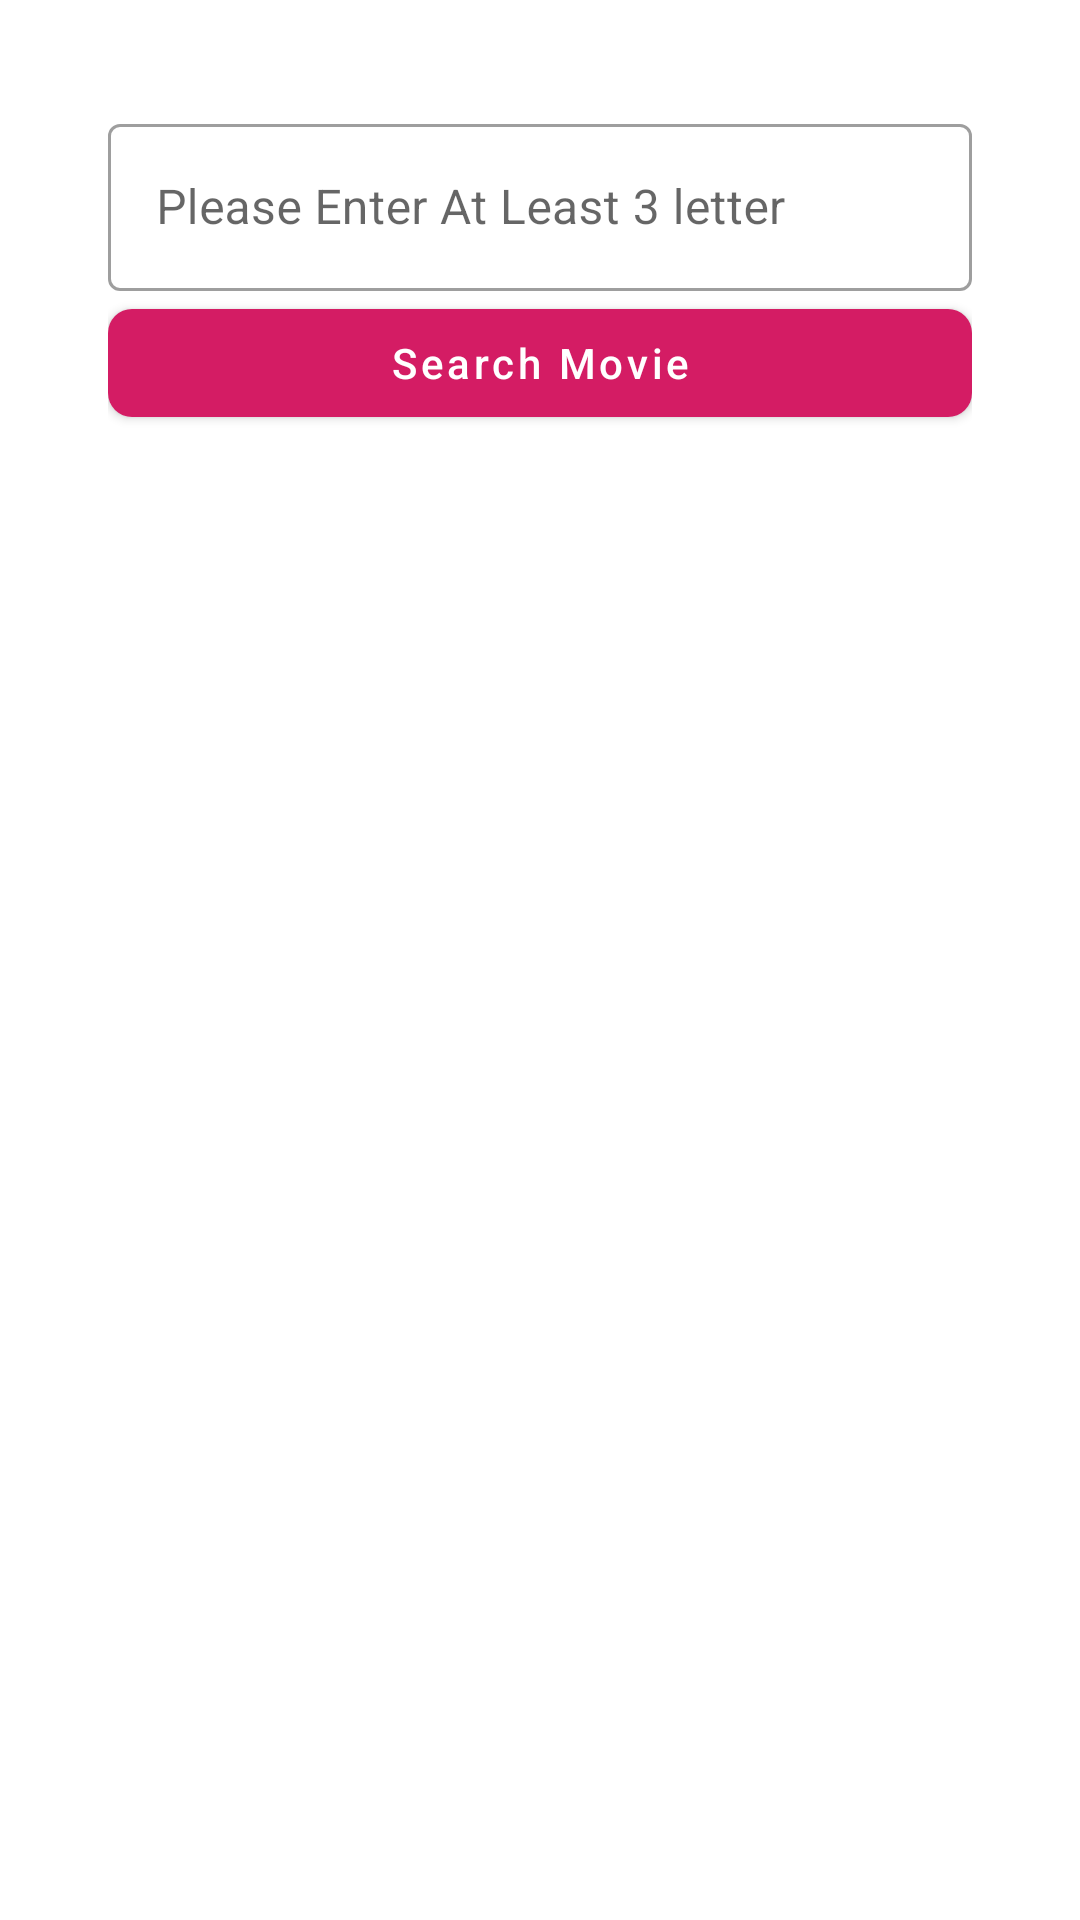

This screen was rendered from an Android layout file. Write that file and the resources it references.
<!-- AndroidManifest.xml: application theme Theme.Challenge -->
<!-- res/layout/fragment_search.xml -->
<?xml version="1.0" encoding="utf-8"?>
<androidx.constraintlayout.widget.ConstraintLayout xmlns:android="http://schemas.android.com/apk/res/android"
    android:layout_width="match_parent"
    android:layout_height="match_parent"
    android:paddingHorizontal="36dp"
    android:paddingTop="36dp"
    xmlns:app="http://schemas.android.com/apk/res-auto"
    xmlns:tools="http://schemas.android.com/tools">


    <com.google.android.material.textfield.TextInputLayout
        android:id="@+id/searchParent"
        android:layout_width="match_parent"
        android:layout_height="wrap_content"
        style="@style/Widget.MaterialComponents.TextInputLayout.OutlinedBox"
        app:layout_constraintTop_toTopOf="parent"
        app:layout_constraintStart_toStartOf="parent"
        app:layout_constraintEnd_toEndOf="parent"
        android:hint="@string/search_input_hint"
        app:endIconMode="clear_text"
        app:endIconDrawable="@drawable/ic_baseline_clear_24"
        app:hintEnabled="true"
        app:hintAnimationEnabled="true"
        app:expandedHintEnabled="true">

        <com.google.android.material.textfield.TextInputEditText
            android:id="@+id/searchKeyword"
            android:layout_width="match_parent"
            android:layout_height="wrap_content" />
    </com.google.android.material.textfield.TextInputLayout>

    <com.google.android.material.button.MaterialButton
        android:id="@+id/searchButton"
        android:layout_width="match_parent"
        android:layout_height="wrap_content"
        android:text="@string/search_movie"
        android:textAllCaps="false"
        app:cornerRadius="8dp"
        app:layout_constraintStart_toStartOf="parent"
        app:layout_constraintEnd_toEndOf="parent"
        app:layout_constraintTop_toBottomOf="@+id/searchParent"/>


    <androidx.recyclerview.widget.RecyclerView
        android:id="@+id/movieRv"
        android:layout_width="match_parent"
        android:layout_height="0dp"
        android:layout_marginTop="24dp"
        app:layoutManager="androidx.recyclerview.widget.GridLayoutManager"
        android:paddingBottom="8dp"
        app:layout_constraintBottom_toBottomOf="parent"
        app:layout_constraintTop_toBottomOf="@+id/searchButton"
        app:spanCount="2"
        tools:itemCount="6"
        tools:listitem="@layout/item_movie" />

</androidx.constraintlayout.widget.ConstraintLayout>
<!-- res/layout/item_movie.xml (included above) -->
<?xml version="1.0" encoding="utf-8"?>
<com.google.android.material.card.MaterialCardView xmlns:android="http://schemas.android.com/apk/res/android"
    xmlns:app="http://schemas.android.com/apk/res-auto"
    xmlns:tools="http://schemas.android.com/tools"
    android:id="@+id/card"
    android:layout_width="match_parent"
    android:layout_height="wrap_content"
    android:elevation="8dp"
    android:layout_margin="8dp"
    app:cardCornerRadius="12dp"
    app:strokeColor="@color/color_primary"
    app:strokeWidth="2dp">


    <androidx.constraintlayout.widget.ConstraintLayout
        android:layout_width="match_parent"
        android:layout_height="match_parent">

        <ImageView
            android:id="@+id/movieCover"
            android:layout_width="0dp"
            android:layout_height="0dp"
            android:scaleType="fitCenter"
            android:src="@drawable/ic_glasses"
            app:layout_constraintDimensionRatio="H,2:3"
            app:layout_constraintEnd_toEndOf="parent"
            app:layout_constraintStart_toStartOf="parent"
            app:layout_constraintTop_toTopOf="parent" />

        <com.google.android.material.textview.MaterialTextView
            android:id="@+id/movieName"
            android:layout_width="0dp"
            android:layout_height="wrap_content"
            android:gravity="center"
            android:textSize="16sp"
            android:textStyle="bold"
            android:padding="8dp"
            app:layout_constraintBottom_toBottomOf="parent"
            app:layout_constraintEnd_toEndOf="parent"
            app:layout_constraintStart_toStartOf="parent"
            app:layout_constraintTop_toBottomOf="@id/movieCover"
            tools:text="Movie Name" />

    </androidx.constraintlayout.widget.ConstraintLayout>

</com.google.android.material.card.MaterialCardView>
<!-- resources referenced by this layout -->
<resources>
  <color name="color_primary">#D41C64</color>
  <!-- drawable ic_glasses (drawable) -->
  <vector android:height="48dp" android:viewportHeight="128"
      android:viewportWidth="128" android:width="48dp" xmlns:android="http://schemas.android.com/apk/res/android">
      <path android:fillColor="@color/color_primary" android:pathData="M64,64m-64,0a64,64 0,1 1,128 0a64,64 0,1 1,-128 0"/>
      <path android:fillColor="#dbd8dd" android:pathData="m62.165,56.33 l-2.74,-0.148s0.653,-7.04 -4.342,-6.134l-18.507,6.64h-12.69l1.75,-2.192 28.6,-7.546a6.284,6.284 0,0 1,7.841 5.143,14.369 14.369,0 0,1 0.088,4.237z"/>
      <path android:fillColor="#dbd8dd" android:pathData="m65.835,56.33 l2.74,-0.148s-0.653,-7.04 4.342,-6.134l18.507,6.64h12.69l-1.75,-2.192 -28.6,-7.546a6.284,6.284 0,0 0,-7.841 5.143,14.369 14.369,0 0,0 -0.088,4.237z"/>
      <path android:fillColor="#eeefee" android:pathData="m106,58.669v18.381a4.228,4.228 0,0 1,-4.216 4.216h-23.891a7.8,7.8 0,0 1,-6.939 -4.3,14.4 14.4,0 0,0 -4.034,-5.125 4.967,4.967 0,0 0,-5.839 0,14.513 14.513,0 0,0 -4.029,5.131 7.8,7.8 0,0 1,-6.936 4.292h-23.879a4.233,4.233 0,0 1,-4.237 -4.214v-18.381a4.233,4.233 0,0 1,4.237 -4.216h75.547a4.228,4.228 0,0 1,4.216 4.216z"/>
      <path android:fillColor="#ef5261" android:pathData="m58.654,61.431v7.9a16.764,16.764 0,0 0,-5.944 7.9h-24.284a2.751,2.751 0,0 1,-2.045 -0.906h-0.021a0.562,0.562 0,0 1,-0.105 -0.126,2.911 2.911,0 0,1 -0.717,-1.918v-12.85a2.946,2.946 0,0 1,2.952 -2.951h27.21a2.96,2.96 0,0 1,2.954 2.951z"/>
      <path android:fillColor="#69b0ee" android:pathData="m69.346,61.431v7.9a16.764,16.764 0,0 1,5.944 7.9h24.158a2.751,2.751 0,0 0,2.045 -0.906h0.021a0.562,0.562 0,0 0,0.105 -0.126,2.911 2.911,0 0,0 0.717,-1.918v-12.85a2.946,2.946 0,0 0,-2.951 -2.951h-27.085a2.96,2.96 0,0 0,-2.954 2.951z"/>
  </vector>
  <string name="search_input_hint">Please Enter At Least 3 letter</string>
  <string name="search_movie">Search Movie</string>
  <style name="Theme.Challenge" parent="Theme.MaterialComponents.Light.NoActionBar">
          
          <item name="colorPrimary">@color/color_primary</item>
          <item name="colorPrimaryVariant">@color/color_primary</item>
          <item name="colorOnPrimary">@color/white</item>
          
          <item name="colorSecondary">@color/color_secondary</item>
          <item name="colorSecondaryVariant">@color/teal_700</item>
          <item name="colorOnSecondary">@color/black</item>
          
          <item name="android:statusBarColor" tools:targetApi="l">?attr/colorPrimaryVariant</item>
          
      </style>
  <color name="white">#FFFFFFFF</color>
  <color name="color_secondary">#EA6424</color>
  <color name="teal_700">#FF018786</color>
  <color name="black">#FF000000</color>
</resources>
